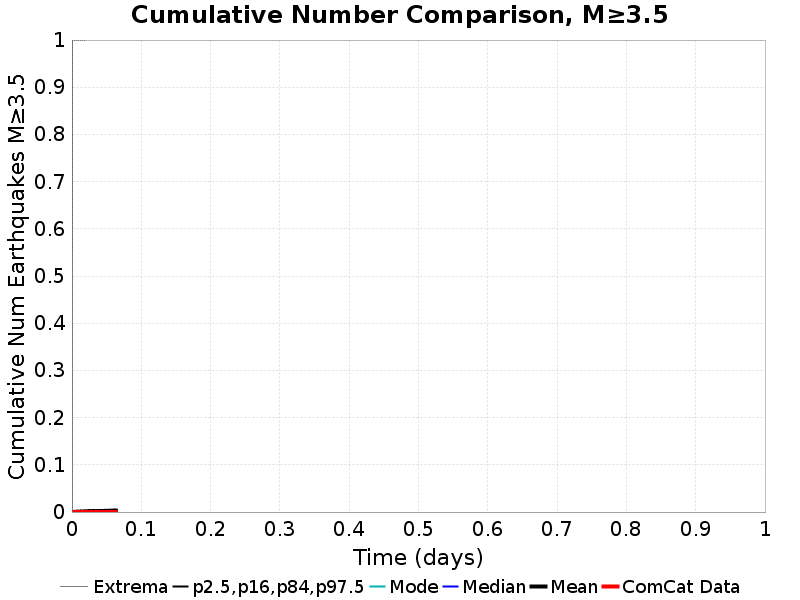

The table this chart was drawn from, first rows:
Time (days), ComCat Data, Simulation Mean, Simulation Median, Simulation Mode, Simulation Minimum, Simulation Maximum, 2.5 %-ile, 16 %-ile, 84 %-ile, 97.5 %-ile
0.0, 0.0, 0.0, 0.0, 0.0, 0.0, 0.0, 0.0, 0.0, 0.0, 0.0
1.2699499E-4, 0.0, 0.0, 0.0, 0.0, 0.0, 0.0, 0.0, 0.0, 0.0, 0.0
2.5398997E-4, 0.0, 0.0, 0.0, 0.0, 0.0, 0.0, 0.0, 0.0, 0.0, 0.0
3.8098494E-4, 0.0, 0.0, 0.0, 0.0, 0.0, 0.0, 0.0, 0.0, 0.0, 0.0
5.0797994E-4, 0.0, 3.115265E-5, 0.0, 0.0, 0.0, 1.0, 0.0, 0.0, 0.0, 0.0
6.349749E-4, 0.0, 3.115265E-5, 0.0, 0.0, 0.0, 1.0, 0.0, 0.0, 0.0, 0.0
7.619699E-4, 0.0, 3.115265E-5, 0.0, 0.0, 0.0, 1.0, 0.0, 0.0, 0.0, 0.0
8.889649E-4, 0.0, 3.115265E-5, 0.0, 0.0, 0.0, 1.0, 0.0, 0.0, 0.0, 0.0
0.001016, 0.0, 6.23053E-5, 0.0, 0.0, 0.0, 1.0, 0.0, 0.0, 0.0, 0.0
0.001143, 0.0, 6.23053E-5, 0.0, 0.0, 0.0, 1.0, 0.0, 0.0, 0.0, 0.0
0.00127, 0.0, 6.23053E-5, 0.0, 0.0, 0.0, 1.0, 0.0, 0.0, 0.0, 0.0
0.001397, 0.0, 6.23053E-5, 0.0, 0.0, 0.0, 1.0, 0.0, 0.0, 0.0, 0.0
0.001524, 0.0, 6.23053E-5, 0.0, 0.0, 0.0, 1.0, 0.0, 0.0, 0.0, 0.0
0.001651, 0.0, 6.23053E-5, 0.0, 0.0, 0.0, 1.0, 0.0, 0.0, 0.0, 0.0
0.001778, 0.0, 6.23053E-5, 0.0, 0.0, 0.0, 1.0, 0.0, 0.0, 0.0, 0.0
0.001905, 0.0, 6.23053E-5, 0.0, 0.0, 0.0, 1.0, 0.0, 0.0, 0.0, 0.0
0.002032, 0.0, 6.23053E-5, 0.0, 0.0, 0.0, 1.0, 0.0, 0.0, 0.0, 0.0
0.002159, 0.0, 1.246106E-4, 0.0, 0.0, 0.0, 1.0, 0.0, 0.0, 0.0, 0.0
0.002286, 0.0, 1.246106E-4, 0.0, 0.0, 0.0, 1.0, 0.0, 0.0, 0.0, 0.0
0.002413, 0.0, 1.246106E-4, 0.0, 0.0, 0.0, 1.0, 0.0, 0.0, 0.0, 0.0
0.00254, 0.0, 1.246106E-4, 0.0, 0.0, 0.0, 1.0, 0.0, 0.0, 0.0, 0.0
0.002667, 0.0, 1.246106E-4, 0.0, 0.0, 0.0, 1.0, 0.0, 0.0, 0.0, 0.0
0.002794, 0.0, 1.5576323E-4, 0.0, 0.0, 0.0, 1.0, 0.0, 0.0, 0.0, 0.0
0.002921, 0.0, 1.8691589E-4, 0.0, 0.0, 0.0, 1.0, 0.0, 0.0, 0.0, 0.0
0.003048, 0.0, 2.1806854E-4, 0.0, 0.0, 0.0, 1.0, 0.0, 0.0, 0.0, 0.0
0.003175, 0.0, 2.1806854E-4, 0.0, 0.0, 0.0, 1.0, 0.0, 0.0, 0.0, 0.0
0.003302, 0.0, 2.1806854E-4, 0.0, 0.0, 0.0, 1.0, 0.0, 0.0, 0.0, 0.0
0.003429, 0.0, 2.1806854E-4, 0.0, 0.0, 0.0, 1.0, 0.0, 0.0, 0.0, 0.0
0.003556, 0.0, 2.1806854E-4, 0.0, 0.0, 0.0, 1.0, 0.0, 0.0, 0.0, 0.0
0.003683, 0.0, 2.1806854E-4, 0.0, 0.0, 0.0, 1.0, 0.0, 0.0, 0.0, 0.0
0.00381, 0.0, 2.492212E-4, 0.0, 0.0, 0.0, 1.0, 0.0, 0.0, 0.0, 0.0
0.003937, 0.0, 2.492212E-4, 0.0, 0.0, 0.0, 1.0, 0.0, 0.0, 0.0, 0.0
0.004064, 0.0, 2.492212E-4, 0.0, 0.0, 0.0, 1.0, 0.0, 0.0, 0.0, 0.0
0.004191, 0.0, 2.492212E-4, 0.0, 0.0, 0.0, 1.0, 0.0, 0.0, 0.0, 0.0
0.004318, 0.0, 2.492212E-4, 0.0, 0.0, 0.0, 1.0, 0.0, 0.0, 0.0, 0.0
0.004445, 0.0, 2.492212E-4, 0.0, 0.0, 0.0, 1.0, 0.0, 0.0, 0.0, 0.0
0.004572, 0.0, 2.492212E-4, 0.0, 0.0, 0.0, 1.0, 0.0, 0.0, 0.0, 0.0
0.004699, 0.0, 2.492212E-4, 0.0, 0.0, 0.0, 1.0, 0.0, 0.0, 0.0, 0.0
0.004826, 0.0, 2.492212E-4, 0.0, 0.0, 0.0, 1.0, 0.0, 0.0, 0.0, 0.0
0.004953, 0.0, 2.492212E-4, 0.0, 0.0, 0.0, 1.0, 0.0, 0.0, 0.0, 0.0
0.00508, 0.0, 2.8037385E-4, 0.0, 0.0, 0.0, 1.0, 0.0, 0.0, 0.0, 0.0
0.005207, 0.0, 3.1152647E-4, 0.0, 0.0, 0.0, 1.0, 0.0, 0.0, 0.0, 0.0
0.005334, 0.0, 3.1152647E-4, 0.0, 0.0, 0.0, 1.0, 0.0, 0.0, 0.0, 0.0
0.005461, 0.0, 3.1152647E-4, 0.0, 0.0, 0.0, 1.0, 0.0, 0.0, 0.0, 0.0
0.005588, 0.0, 3.1152647E-4, 0.0, 0.0, 0.0, 1.0, 0.0, 0.0, 0.0, 0.0
0.005715, 0.0, 3.4267912E-4, 0.0, 0.0, 0.0, 1.0, 0.0, 0.0, 0.0, 0.0
0.005842, 0.0, 3.4267912E-4, 0.0, 0.0, 0.0, 1.0, 0.0, 0.0, 0.0, 0.0
0.005969, 0.0, 3.7383178E-4, 0.0, 0.0, 0.0, 1.0, 0.0, 0.0, 0.0, 0.0
0.006096, 0.0, 3.7383178E-4, 0.0, 0.0, 0.0, 1.0, 0.0, 0.0, 0.0, 0.0
0.006223, 0.0, 3.7383178E-4, 0.0, 0.0, 0.0, 1.0, 0.0, 0.0, 0.0, 0.0
0.00635, 0.0, 3.7383178E-4, 0.0, 0.0, 0.0, 1.0, 0.0, 0.0, 0.0, 0.0
0.006477, 0.0, 3.7383178E-4, 0.0, 0.0, 0.0, 1.0, 0.0, 0.0, 0.0, 0.0
0.006604, 0.0, 4.0498443E-4, 0.0, 0.0, 0.0, 1.0, 0.0, 0.0, 0.0, 0.0
0.006731, 0.0, 4.0498443E-4, 0.0, 0.0, 0.0, 1.0, 0.0, 0.0, 0.0, 0.0
0.006858, 0.0, 4.0498443E-4, 0.0, 0.0, 0.0, 1.0, 0.0, 0.0, 0.0, 0.0
0.006985, 0.0, 4.3613708E-4, 0.0, 0.0, 0.0, 1.0, 0.0, 0.0, 0.0, 0.0
0.007112, 0.0, 4.3613708E-4, 0.0, 0.0, 0.0, 1.0, 0.0, 0.0, 0.0, 0.0
0.007239, 0.0, 4.3613708E-4, 0.0, 0.0, 0.0, 1.0, 0.0, 0.0, 0.0, 0.0
0.007366, 0.0, 4.6728973E-4, 0.0, 0.0, 0.0, 1.0, 0.0, 0.0, 0.0, 0.0
0.007493, 0.0, 4.6728973E-4, 0.0, 0.0, 0.0, 1.0, 0.0, 0.0, 0.0, 0.0
... 440 more rows
